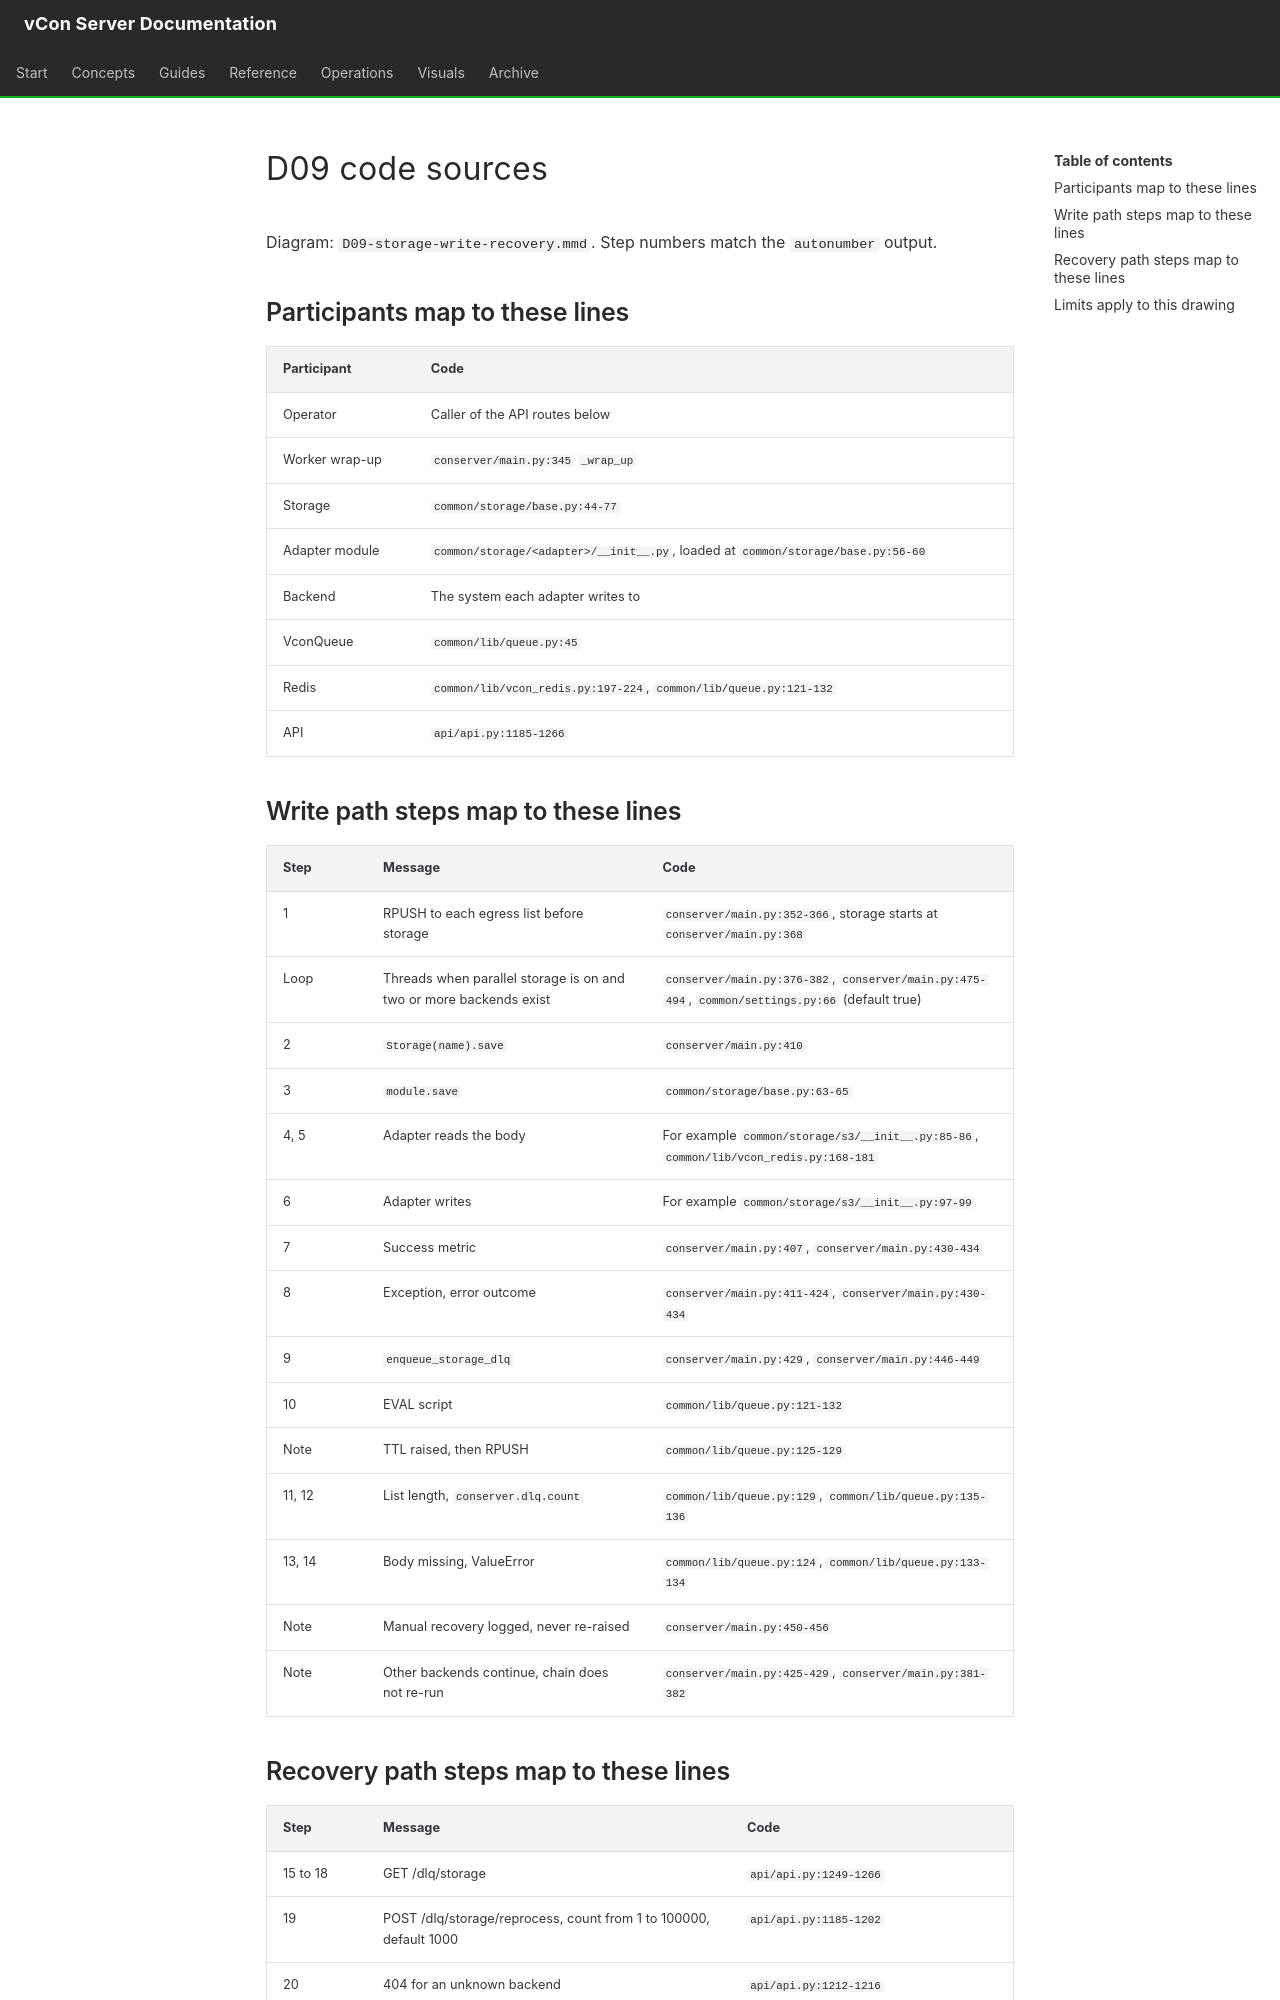

repository: vcon-dev/vcon-server · page: diagrams/D09.sources/index.html · generator: mkdocs

# D09 code sources

Diagram: `D09-storage-write-recovery.mmd`. Step numbers match the `autonumber` output.

## Participants map to these lines

| Participant | Code |
|---|---|
| Operator | Caller of the API routes below |
| Worker wrap-up | `conserver/main.py:345` `_wrap_up` |
| Storage | `common/storage/base.py:44-77` |
| Adapter module | `common/storage/<adapter>/__init__.py`, loaded at `common/storage/base.py:56-60` |
| Backend | The system each adapter writes to |
| VconQueue | `common/lib/queue.py:45` |
| Redis | `common/lib/vcon_redis.py:197-224`, `common/lib/queue.py:121-132` |
| API | `api/api.py:1185-1266` |

## Write path steps map to these lines

| Step | Message | Code |
|---|---|---|
| 1 | RPUSH to each egress list before storage | `conserver/main.py:352-366`, storage starts at `conserver/main.py:368` |
| Loop | Threads when parallel storage is on and two or more backends exist | `conserver/main.py:376-382`, `conserver/main.py:475-494`, `common/settings.py:66` (default true) |
| 2 | `Storage(name).save` | `conserver/main.py:410` |
| 3 | `module.save` | `common/storage/base.py:63-65` |
| 4, 5 | Adapter reads the body | For example `common/storage/s3/__init__.py:85-86`, `common/lib/vcon_redis.py:168-181` |
| 6 | Adapter writes | For example `common/storage/s3/__init__.py:97-99` |
| 7 | Success metric | `conserver/main.py:407`, `conserver/main.py:430-434` |
| 8 | Exception, error outcome | `conserver/main.py:411-424`, `conserver/main.py:430-434` |
| 9 | `enqueue_storage_dlq` | `conserver/main.py:429`, `conserver/main.py:446-449` |
| 10 | EVAL script | `common/lib/queue.py:121-132` |
| Note | TTL raised, then RPUSH | `common/lib/queue.py:125-129` |
| 11, 12 | List length, `conserver.dlq.count` | `common/lib/queue.py:129`, `common/lib/queue.py:135-136` |
| 13, 14 | Body missing, ValueError | `common/lib/queue.py:124`, `common/lib/queue.py:133-134` |
| Note | Manual recovery logged, never re-raised | `conserver/main.py:450-456` |
| Note | Other backends continue, chain does not re-run | `conserver/main.py:425-429`, `conserver/main.py:381-382` |
